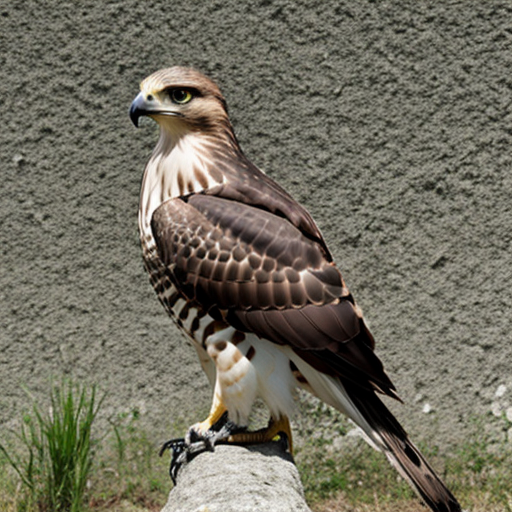
Generation parameters embedded in this image by AUTOMATIC1111 Stable Diffusion web UI or a fork of it (Forge, ...) (PNG 'parameters' text chunk):
hawk
Negative prompt: person, human, men, women, painting, cartoon, anime, comic
Steps: 20, Sampler: DPM++ 2M, Schedule type: Karras, CFG scale: 7, Seed: 2949003536, Size: 512x512, Model hash: 463d6a9fe8, Model: absolutereality_v181, VAE hash: 235745af8d, VAE: vae-ft-mse-840000-ema-pruned.ckpt, Version: v1.10.1